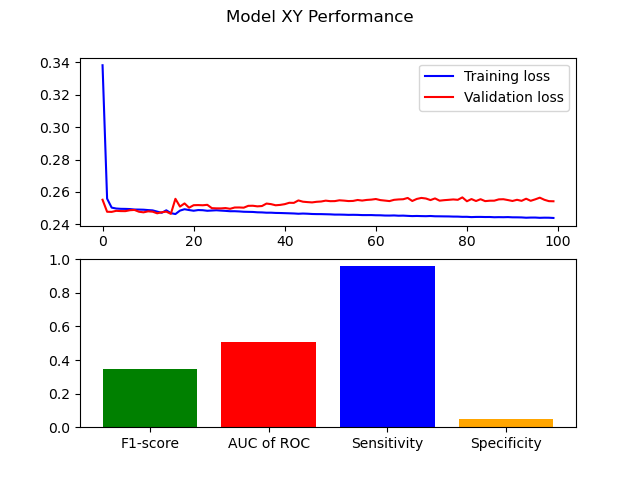

Source data for this figure (header and first rows):
F1-score, 0.34550297347178466
AUC of ROC, 0.5062
Sensitivity, 0.9608
Specificity, 0.05155
